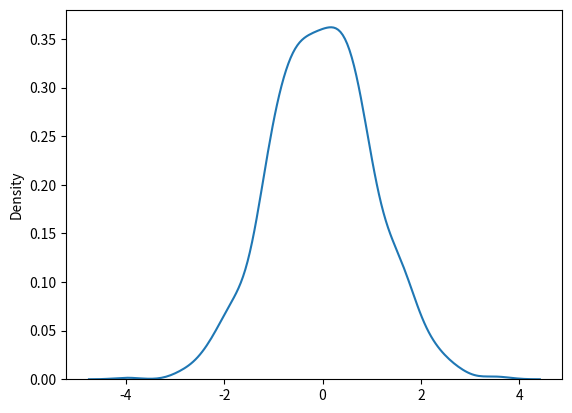

This chart was generated by the following Python code:
from numpy import random

a = random.normal(size=(2, 3))
print(a)
b = random.normal(loc=1, scale=2, size=(2, 3))
print(b)

from numpy import random
import matplotlib.pyplot as plt
import seaborn as sns

sns.distplot(random.normal(size=1000), hist=False)
plt.show()
